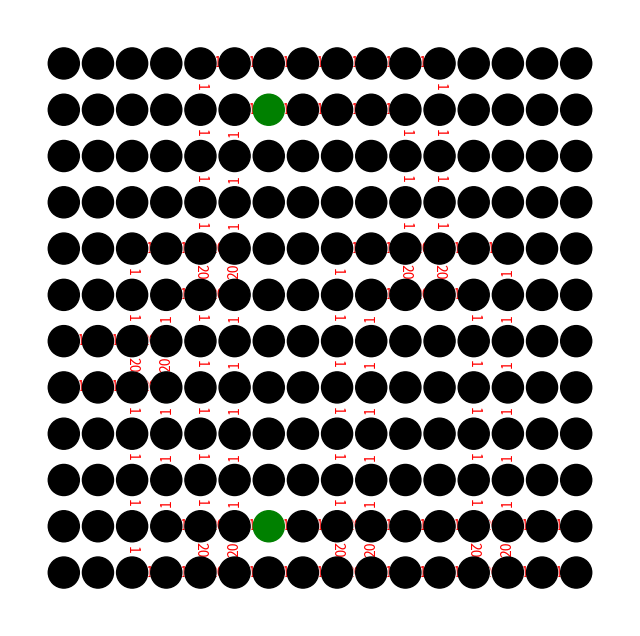

Here is the Python script that generated this plot:
import matplotlib.pyplot as plt
import networkx as nx

# Your graph and start/goal nodes
graph = {
    (0, 0): {},
    (0, 1): {},
    (0, 2): {},
    (0, 3): {},
    (0, 4): {(1,4):1},
    (0, 5): {(0,4):1},
    (0, 6): {(0,5):1},
    (0, 7): {(0,6):1},
    (0, 8): {(0,7):1},
    (0, 9): {(0,8):1},
    (0, 10): {(0,9):1},
    (0, 11): {(0,10):1},
    (0, 12): {},
    (0, 13): {},
    (0, 14): {},
    (0, 15): {},
    (1, 0): {},
    (1, 1): {},
    (1, 2): {},
    (1, 3): {},
    (1, 4): {(2,4):1},
    (1, 5): {(1,6):1},
    (1, 6): {(1,7):1},
    (1, 7): {(1,8):1},
    (1, 8): {(1,9):1},
    (1, 9): {(1,10):1},
    (1, 10): {(2,10):1},
    (1, 11): {(0,11):1},
    (1, 12): {},
    (1, 13): {},
    (1, 14): {},
    (1, 15): {},
    (2, 0): {},
    (2, 1): {},
    (2, 2): {},
    (2, 3): {},
    (2, 4): {(3,4):1},
    (2, 5): {(1,5):1},
    (2,6): {},
    (2, 7): {},
    (2, 8): {},
    (2, 9): {},
    (2, 10): {(3,10):1},
    (2, 11): {(1,11):1},
    (2, 12): {},
    (2, 13): {},
    (2, 14): {},
    (2, 15): {},
    (3, 0): {},
    (3, 1): {},
    (3, 2): {},
    (3, 3): {},
    (3, 4): {(4,4):1},
    (3, 5): {(2,5):1},
    (3, 6): {},
    (3, 7): {},
    (3, 8): {},
    (3, 9): {},
    (3, 10): {(4,10):1},
    (3, 11): {(2,11):1},
    (3, 12): {},
    (3, 13): {},
    (3, 14): {},
    (3, 15): {},
    (4, 0): {},
    (4, 1): {},
    (4, 2): {(5,2):1},
    (4, 3): {(4,2):1},
    (4, 4): {(4,3):1,(5,4):20},
    (4, 5): {(4,4):20,(3,5):1},
    (4, 6): {},
    (4, 7): {},
    (4, 8): {(5,8):1},
    (4, 9): {(4,8):1},
    (4, 10): {(4,9):1,(5,10):20},
    (4, 11): {(4,10):20,(3,11):1},
    (4, 12): {(4,11):1},
    (4, 13): {(4,12):1},
    (4, 14): {},
    (4, 15): {},
    (5, 0): {},
    (5, 1): {},
    (5, 2): {(6,2):1},
    (5, 3): {(5,4):1},
    (5, 4): {(6,4):1,(5,5):20},
    (5, 5): {(4,5):20},
    (5, 6): {},
    (5, 7): {},
    (5, 8): {(6,8):1},
    (5, 9): {(5,10):1},
    (5, 10): {(5,11):20},
    (5, 11): {(4,11):20,(5,12):1},
    (5, 12): {(6,12):1},
    (5, 13): {(4,13):1},
    (5, 14): {},
    (5, 15): {},
    (6, 0): {},
    (6, 1): {(6,0):1},
    (6, 2): {(6,1):1,(7,2):20},
    (6, 3): {(6,2):20,(5,3):1},
    (6, 4): {(7,4):1},
    (6, 5): {(5,5):1},
    (6, 6): {},
    (6, 7): {},
    (6, 8): {(7,8):1},
    (6, 9): {(5,9):1},
    (6, 10): {},
    (6, 11): {},
    (6, 12): {(7,12):1},
    (6, 13): {(5,13):1},
    (6, 14): {},
    (6, 15): {},
    (7, 0): {(7,1):1},
    (7, 1): {(7,2):1},
    (7, 2): {(7,3):20,(8,2):1},
    (7, 3): {(6,3):20},
    (7, 4): {(8,4):1},
    (7, 5): {(6,5):1},
    (7, 6): {},
    (7, 7): {},
    (7, 8): {(8,8):1},
    (7, 9): {(6,9):1},
    (7, 10): {},
    (7, 11): {},
    (7, 12): {(8,12):1},
    (7, 13): {(6,13):1},
    (7, 14): {},
    (7, 15): {},
    (8, 0): {},
    (8, 1): {},
    (8, 2): {(9,2):1},
    (8, 3): {(7,3):1},
    (8, 4): {(9,4):1},
    (8, 5): {(7,5):1},
    (8, 6): {},
    (8, 7): {},
    (8, 8): {(9,8):1},
    (8, 9): {(7,9):1},
    (8, 10): {},
    (8, 11): {},
    (8, 12): {(9,12):1},
    (8, 13): {(7,13):1},
    (8, 14): {},
    (8, 15): {},
    (9, 0): {},
    (9, 1): {},
    (9, 2): {(10,2):1},
    (9, 3): {(8,3):1},
    (9, 4): {(10,4):1},
    (9, 5): {(8,5):1},
    (9, 6): {},
    (9, 7): {},
    (9, 8): {(10,8):1},
    (9, 9): {(8,9):1},
    (9, 10): {},
    (9, 11): {},
    (9, 12): {(10,12):1},
    (9, 13): {(8,13):1},
    (9, 14): {},
    (9, 15): {},
    (10, 0): {},
    (10, 1): {},
    (10, 2): {(11,2):1},
    (10, 3): {(9,3):1},
    (10, 4): {(10,3):1,(11,4):20},
    (10, 5): {(9,5):1,(10,4):20},
    (10, 6): {(10,5):1},
    (10, 7): {(10,6):1},
    (10, 8): {(10,7):1,(11,8):20},
    (10, 9): {(9,9):1,(10,8):20},
    (10, 10): {(10,9):1},
    (10, 11): {(10,10):1},
    (10, 12): {(10,11):1,(11,12):20},
    (10, 13): {(9,13):1,(10,12):20},
    (10, 14): {(10,13):1},
    (10, 15): {(10,14):1},
    (11, 0): {},
    (11, 1): {},
    (11, 2): {(11,3):1},
    (11, 3): {(11,4):1},
    (11, 4): {(11,5):20},
    (11, 5): {(11,6):1,(10,5):20},
    (11, 6): {(11,7):1},
    (11, 7): {(11,8):1},
    (11, 8): {(11,9):20},
    (11, 9): {(11,10):1,(10,9):20},
    (11, 10): {(11,11):1},
    (11, 11): {(11,12):1},
    (11, 12): {(11,13):20},
    (11, 13): {(11,14):1,(10,13):20},
    (11, 14): {(11,15):1},
    (11, 15): {}
}

start_node = (10, 6)
goal_node = (1, 6)

# Updated path
# path = [(7, 0), (7, 1), (7, 2), (8, 2), (9, 2), (10, 2), (11, 2), (11, 3), (11, 4), (11, 5), (11, 6), (11, 7), (11, 8), (11, 9), (11, 10), (11, 11), (11, 12), (11, 13), (10, 13), (9, 13), (8, 13), (7, 13), (6, 13), (5, 13), (4, 13), (4, 12), (4, 11), (3, 11), (2, 11), (1, 11), (0, 11), (0, 10), (0, 9)]
path = [(10, 6), (10, 5), (9, 5), (8, 5), (7, 5), (6, 5), (5, 5), (4, 5), (3, 5), (2, 5), (1, 5), (1, 6)]
filtered_path = [node for node in path if node in graph]

# Create a NetworkX DiGraph (Directed Graph)
G = nx.DiGraph()

for node, neighbors in graph.items():
    G.add_node(node)
    for neighbor, weight in neighbors.items():
        G.add_edge(node, neighbor, weight=weight)  # Add weight as an attribute to edges

# Draw the graph
pos = {node: (node[1], -node[0]) for node in G.nodes()}  # Adjust coordinates for visualization

plt.figure(figsize=(8, 8))
nx.draw_networkx(G, pos, with_labels=False, node_color='white', node_size=500, font_size=10, font_color='black')

# Mark the start and goal nodes
start_color = 'green'
goal_color = 'green'
node_colors = ['black' if node not in (start_node, goal_node) else start_color if node == start_node else goal_color for node in G.nodes()]
nx.draw_networkx_nodes(G, pos, node_color=node_colors, node_size=500)

# Draw the path with arrowheads
path_edges = [(filtered_path[i], filtered_path[i + 1]) for i in range(len(filtered_path) - 1)]
path_colors = ['red' for _ in path_edges]
nx.draw_networkx_edges(G, pos, edgelist=path_edges, edge_color='green', width=2, arrowsize=20)

# Add edge labels
edge_labels = {(edge[0], edge[1]): attrs['weight'] for edge, attrs in G.edges.items()}
nx.draw_networkx_edge_labels(G, pos, edge_labels=edge_labels, font_color='red')

plt.axis('off')
plt.show()
